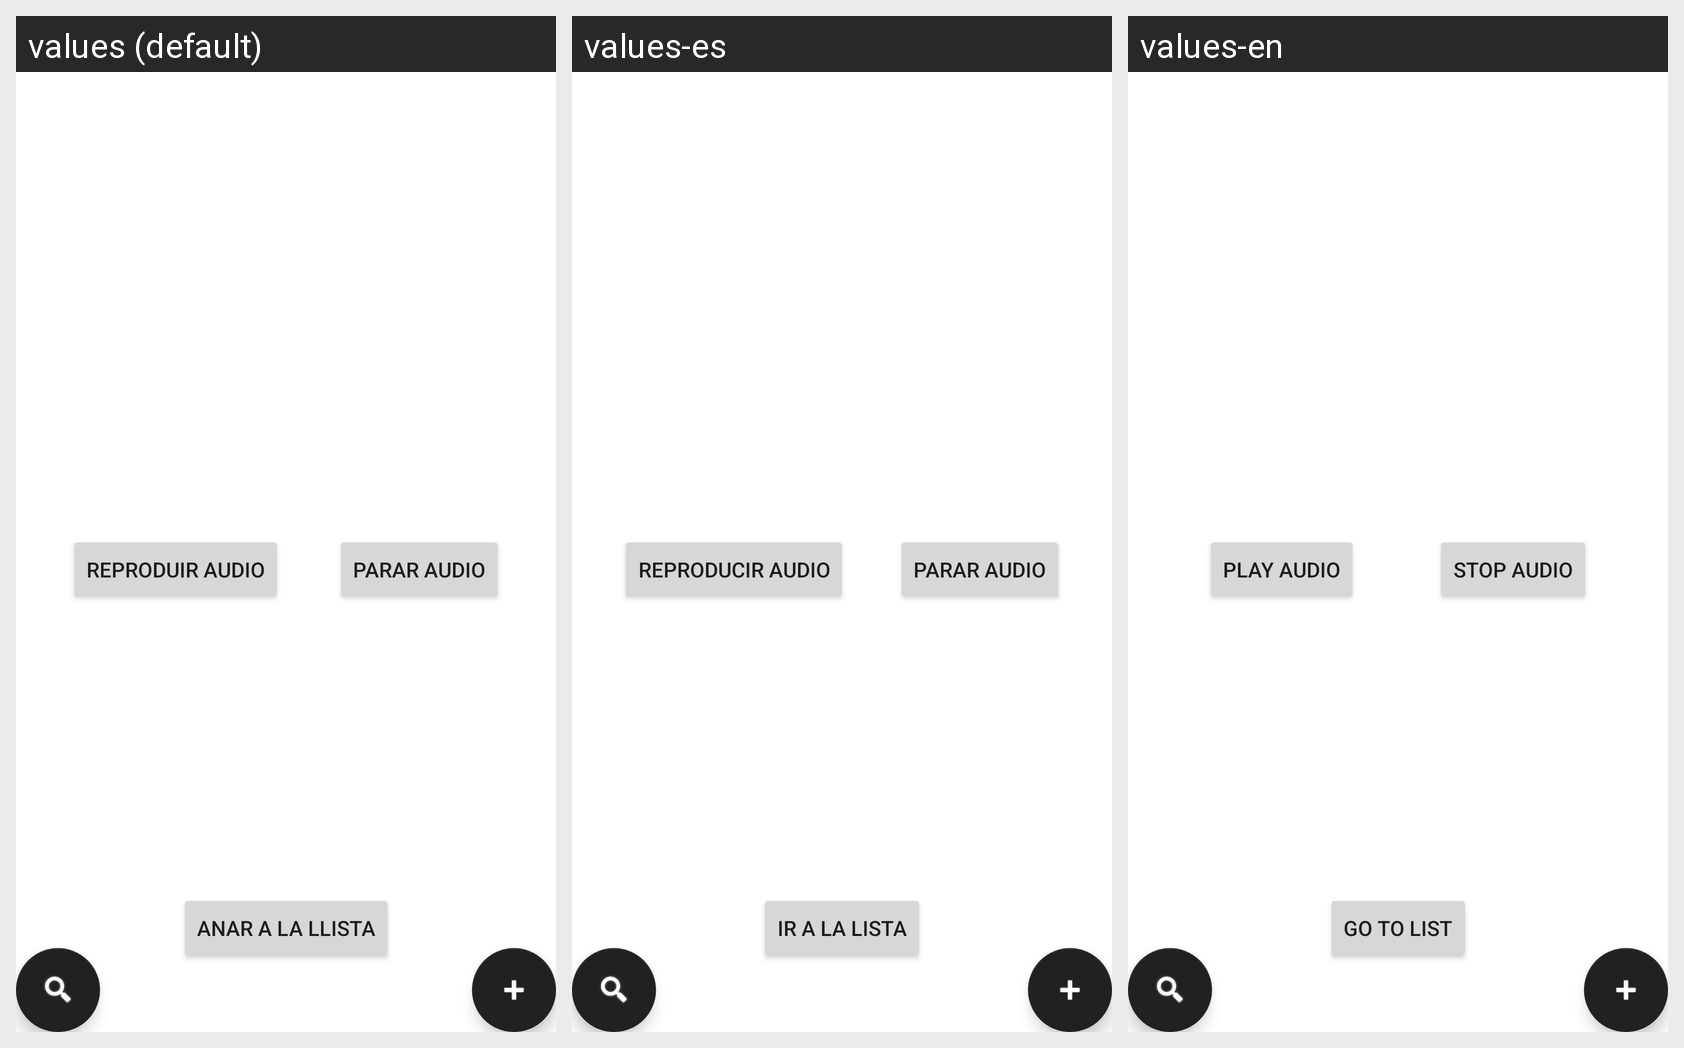

Translations of the strings shown on this Android screen, per locale in the grid:
Android screen res/layout/fragment_resultat_patata.xml rendered under 3 locales, left to right: values (default), values-es, values-en. Device: Nexus 5 (rendered at 1080×1920; each locale shown at half size, 540×960, under a caption strip naming it); theme Theme.Pràctica1LaPatata.
Strings drawn on this screen, with the default value and each locale's value (text and hints the layout hard-codes, and strings that could not be matched under every locale, appear in the picture but are not listed):

playAudio
  values: Reproduir audio
  values-es: Reproducir audio
  values-en: Play audio

stopAudio
  values: Parar audio
  values-es: Parar audio
  values-en: Stop audio

tornar
  values: Anar a la llista
  values-es: Ir a la lista
  values-en: Go to list
